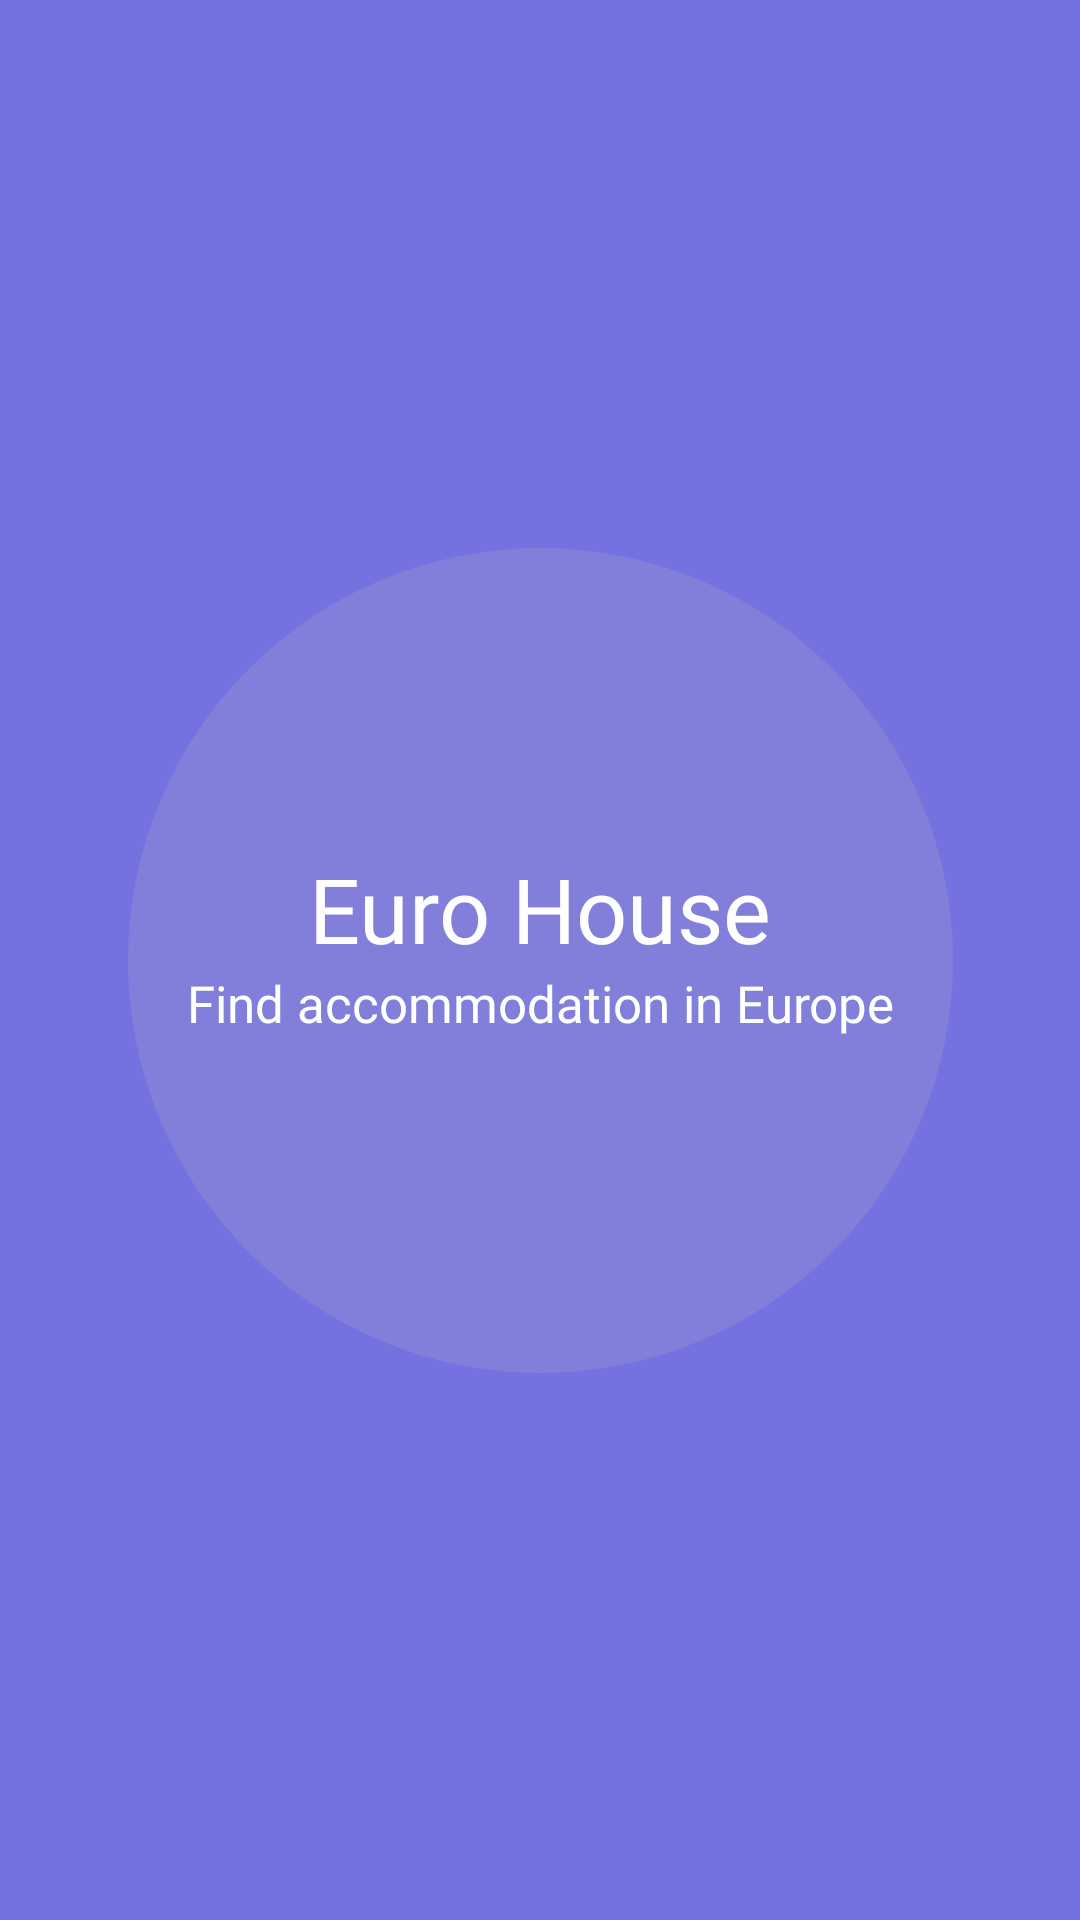

Here is an Android app screen rendered from its layout file. Give the layout XML and the strings, colors and styles it references.
<!-- AndroidManifest.xml: application theme Theme.EuroZhitlo -->
<!-- res/layout/start_activity.xml -->
<?xml version="1.0" encoding="utf-8"?>
<androidx.constraintlayout.widget.ConstraintLayout xmlns:android="http://schemas.android.com/apk/res/android"
    xmlns:app="http://schemas.android.com/apk/res-auto"
    xmlns:tools="http://schemas.android.com/tools"
    android:layout_width="match_parent"
    android:layout_height="match_parent"
    android:background="#7472E0">


    <ImageView
        android:id="@+id/imageView"
        android:layout_width="275dp"
        android:layout_height="275dp"

        app:layout_constraintBottom_toBottomOf="parent"
        app:layout_constraintEnd_toEndOf="parent"
        app:layout_constraintStart_toStartOf="parent"
        app:layout_constraintTop_toTopOf="parent"
        app:srcCompat="@drawable/ellipse" />

    <TextView
        android:id="@+id/textView"
        android:layout_width="wrap_content"
        android:layout_height="wrap_content"
        android:layout_marginTop="100dp"
        android:fontFamily="@font/sfu_black"
        android:text="Euro House"
        android:textColor="@color/white"
        android:textSize="30dp"
        app:layout_constraintEnd_toEndOf="@+id/imageView"
        app:layout_constraintStart_toStartOf="@+id/imageView"
        app:layout_constraintTop_toTopOf="@+id/imageView" />

    <TextView
        android:id="@+id/textView2"
        android:layout_width="wrap_content"
        android:layout_height="wrap_content"
        android:fontFamily="@font/sfu_light"
        android:text="Find accommodation in Europe"
        android:textColor="@color/white"
        android:textSize="17dp"
        app:layout_constraintEnd_toEndOf="@+id/textView"
        app:layout_constraintStart_toStartOf="@+id/textView"
        app:layout_constraintTop_toBottomOf="@+id/textView" />
</androidx.constraintlayout.widget.ConstraintLayout>
<!-- resources referenced by this layout -->
<resources>
  <!-- drawable ellipse (drawable) -->
  <?xml version="1.0" encoding="utf-8"?>
  <selector
      xmlns:android="http://schemas.android.com/apk/res/android">
      <item>
          <shape android:shape="oval">
              <solid android:color="#817FDA"/>
          </shape>
      </item>
  </selector>
  <style name="Theme.EuroZhitlo" parent="Theme.MaterialComponents.DayNight.DarkActionBar">
          
          <item name="colorPrimary">#817FDA</item>
          <item name="colorPrimaryVariant">@color/purple_700</item>
          <item name="colorOnPrimary">@color/white</item>
          
          <item name="colorSecondary">@color/teal_200</item>
          <item name="colorSecondaryVariant">@color/teal_700</item>
          <item name="colorOnSecondary">@color/black</item>
          
          <item name="android:statusBarColor">#817FDA</item>
          
      </style>
  <!-- not gathered from this repository: default colours our renderer supplied (Android Studio template values) -->
  <color name="purple_700">#FF3700B3</color>
  <color name="teal_200">#FF03DAC5</color>
  <color name="teal_700">#FF018786</color>
  <color name="black">#FF000000</color>
  <color name="white">#FFFFFFFF</color>
</resources>
